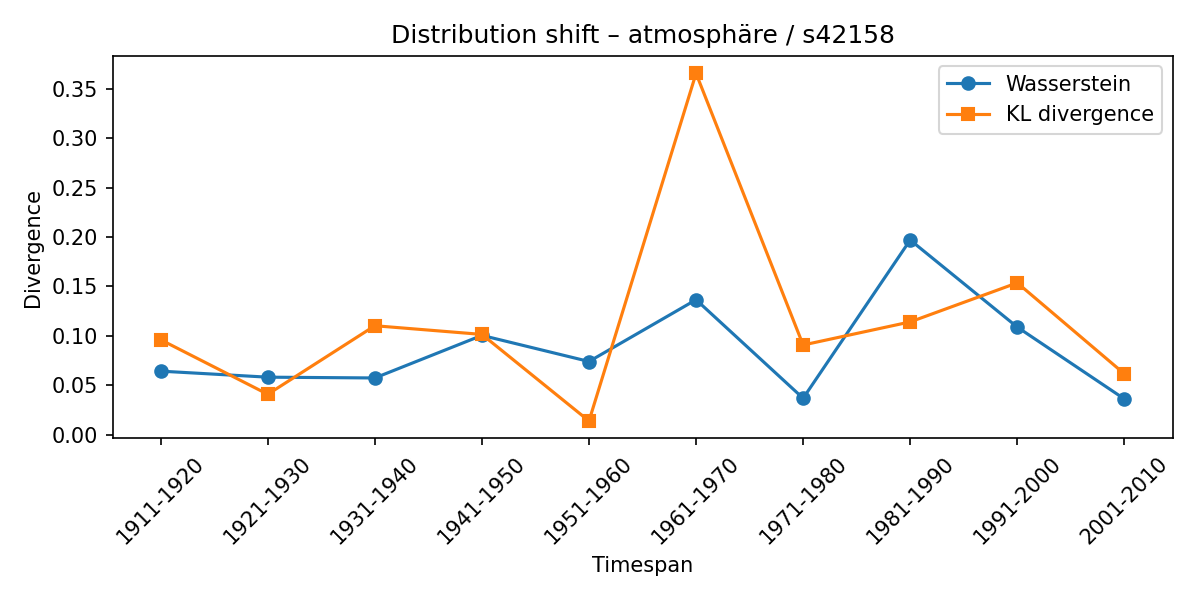

The file beside this chart, header and first rows:
synset, lexeme, from_timespan, to_timespan, wasserstein, kl_divergence
s42158, atmosphäre, 1901-1910, 1911-1920, 0.06416, 0.09592
s42158, atmosphäre, 1911-1920, 1921-1930, 0.05806, 0.04074
s42158, atmosphäre, 1921-1930, 1931-1940, 0.05726, 0.1101
s42158, atmosphäre, 1931-1940, 1941-1950, 0.1004, 0.1013
s42158, atmosphäre, 1941-1950, 1951-1960, 0.07392, 0.01369
s42158, atmosphäre, 1951-1960, 1961-1970, 0.1364, 0.3656
s42158, atmosphäre, 1961-1970, 1971-1980, 0.03671, 0.09062
s42158, atmosphäre, 1971-1980, 1981-1990, 0.1969, 0.114
s42158, atmosphäre, 1981-1990, 1991-2000, 0.1088, 0.1535
s42158, atmosphäre, 1991-2000, 2001-2010, 0.03603, 0.06146
